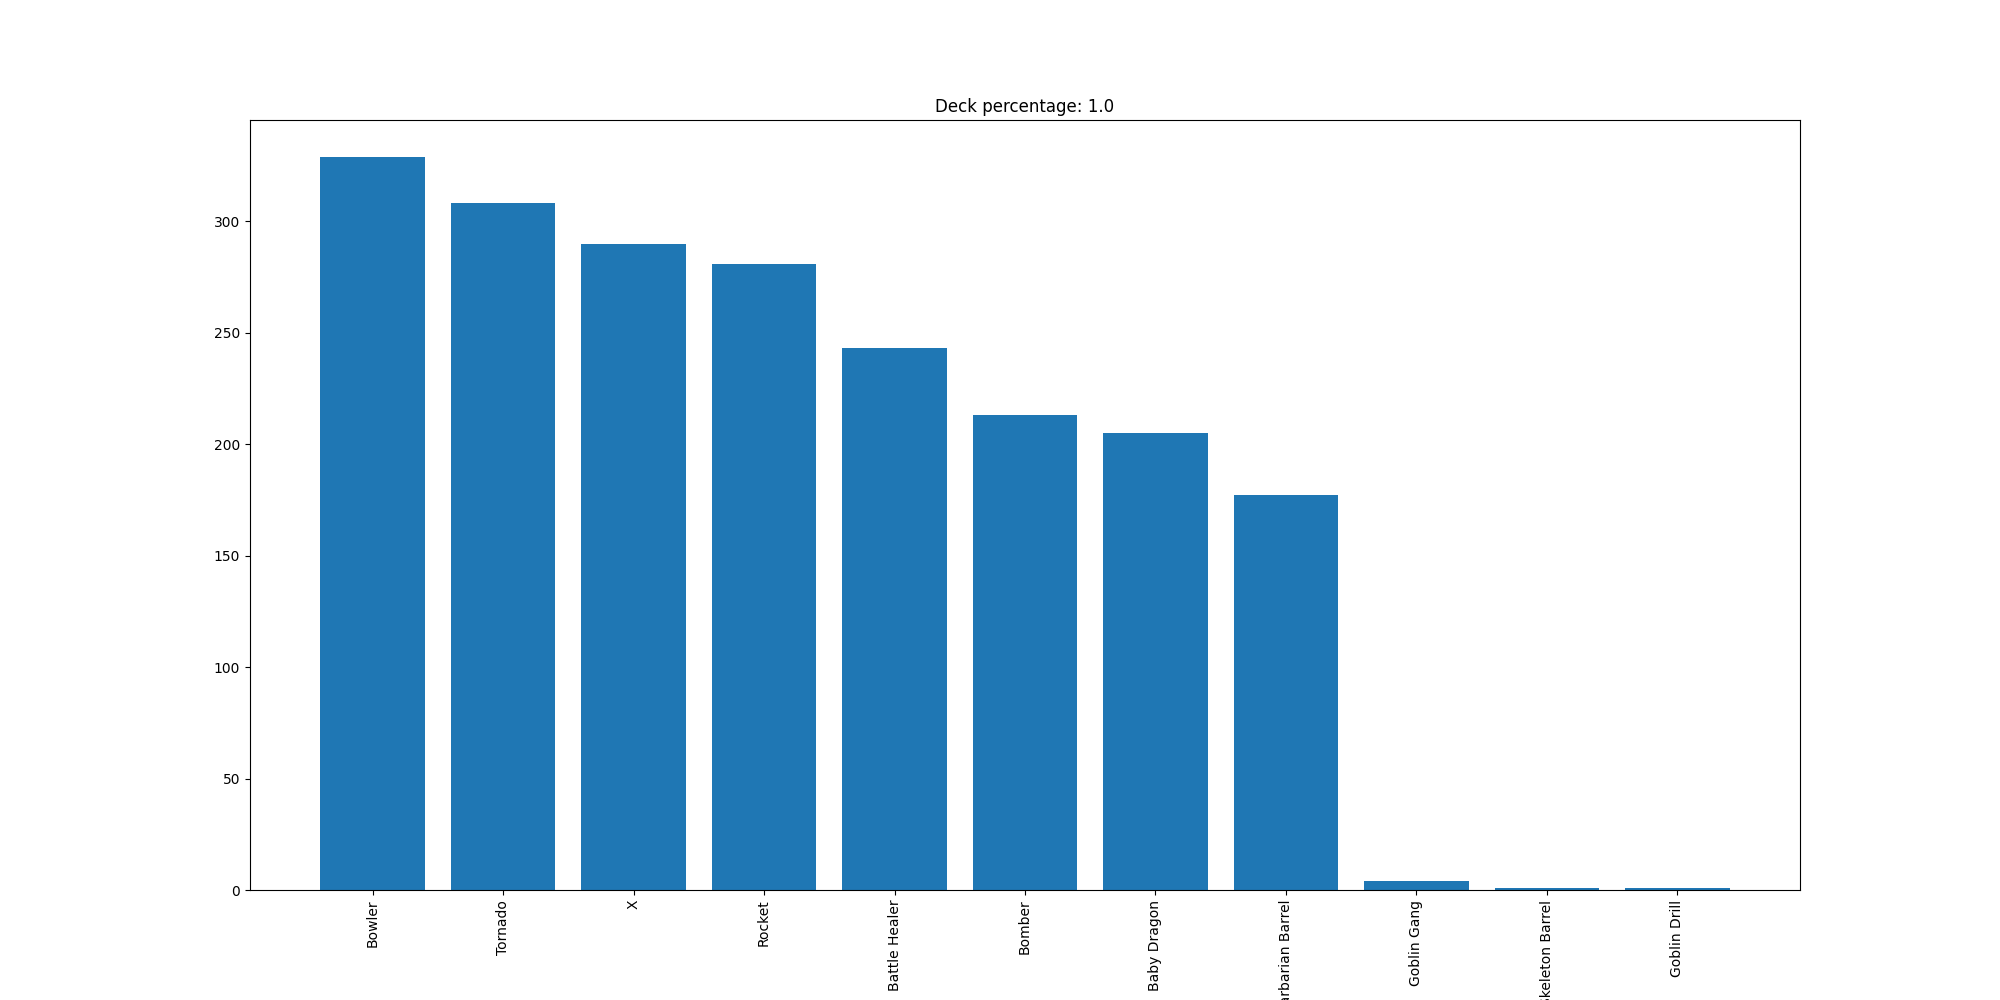

Values plotted in this chart, from the file beside it:
Bowler, 329
Tornado, 308
X, 290
Rocket, 281
Battle Healer, 243
Bomber, 213
Baby Dragon, 205
Barbarian Barrel, 177
Goblin Gang, 4
Skeleton Barrel, 1
Goblin Drill, 1
